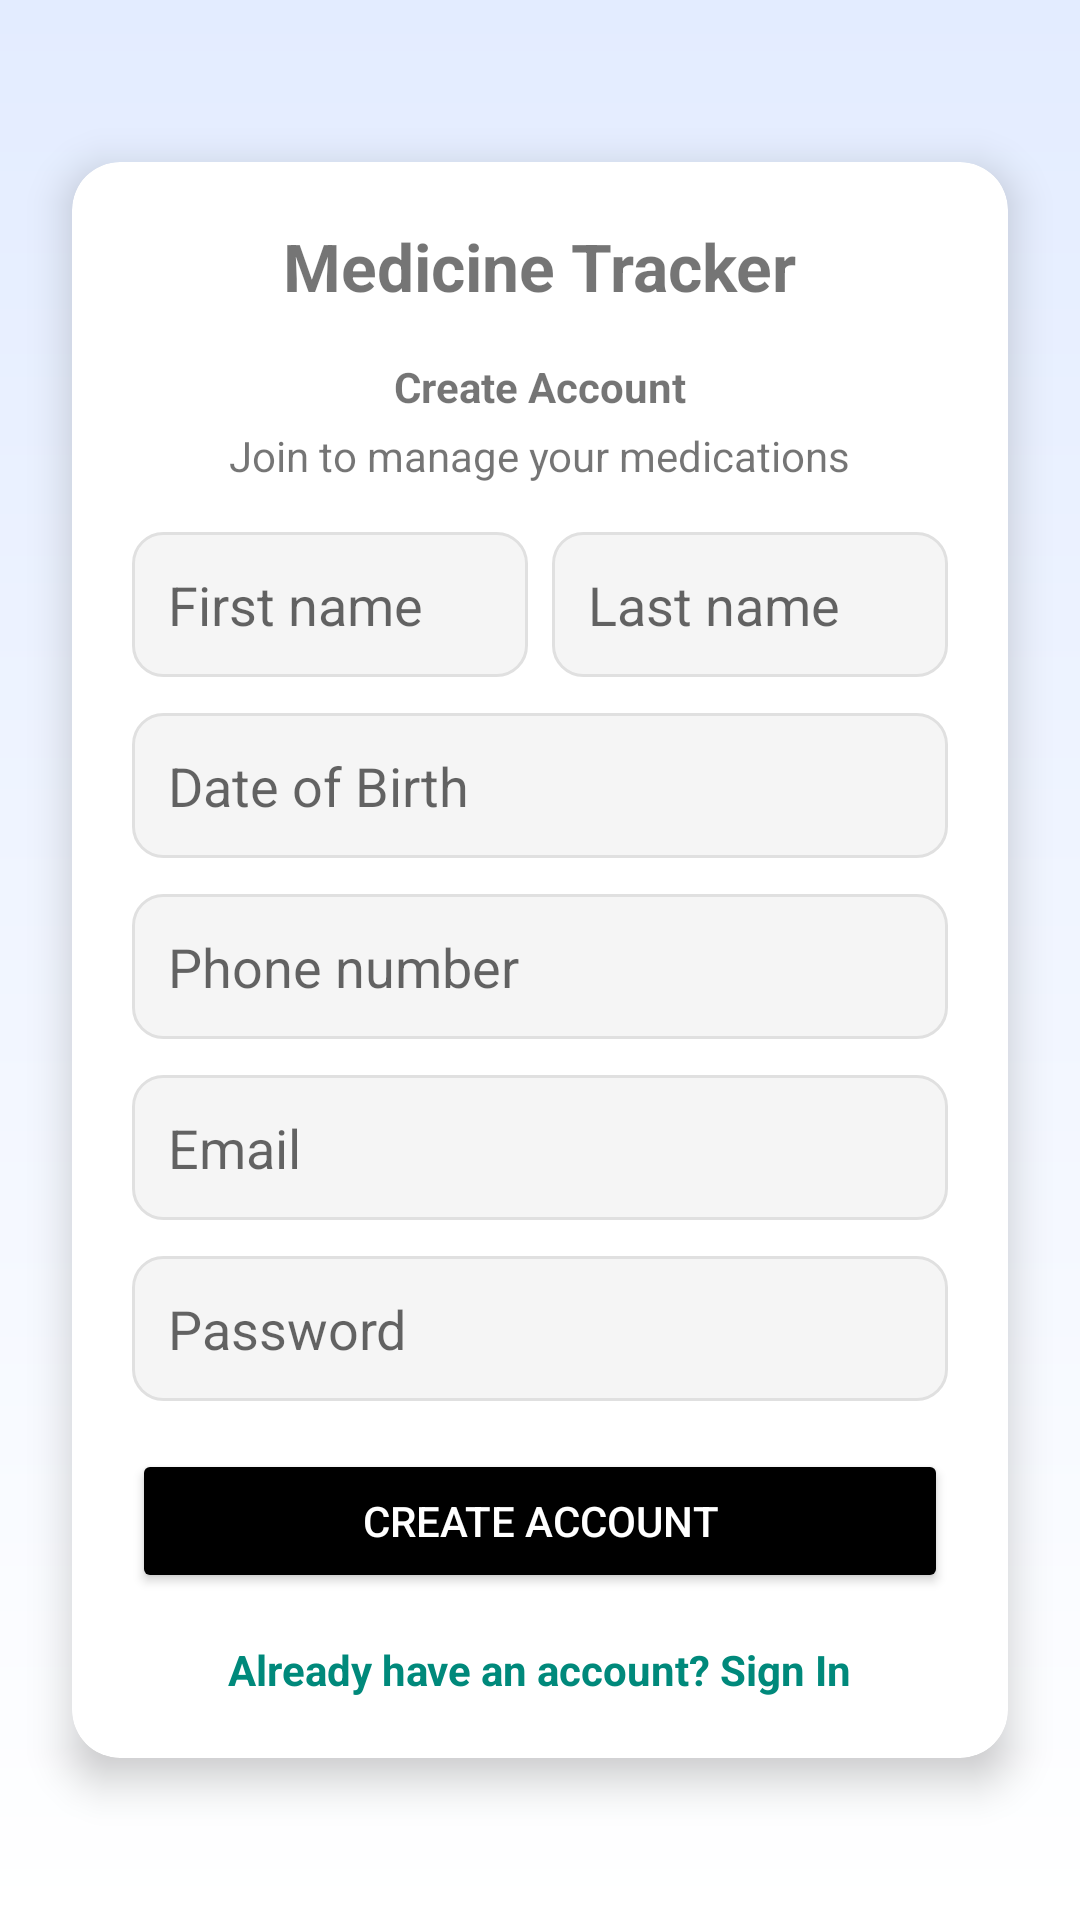

Android layout source for this screen:
<!-- AndroidManifest.xml: application theme Theme.MedicineTracker -->
<!-- res/layout/activity_register.xml -->
<androidx.constraintlayout.widget.ConstraintLayout xmlns:android="http://schemas.android.com/apk/res/android"
    xmlns:app="http://schemas.android.com/apk/res-auto"
    android:layout_width="match_parent"
    android:layout_height="match_parent"
    android:background="@drawable/bg_gradient">

    
    <androidx.cardview.widget.CardView
        android:layout_width="0dp"
        android:layout_height="wrap_content"
        android:layout_margin="24dp"
        app:cardCornerRadius="16dp"
        app:cardElevation="8dp"
        app:layout_constraintTop_toTopOf="parent"
        app:layout_constraintBottom_toBottomOf="parent"
        app:layout_constraintStart_toStartOf="parent"
        app:layout_constraintEnd_toEndOf="parent">

        <LinearLayout
            android:layout_width="match_parent"
            android:layout_height="wrap_content"
            android:orientation="vertical"
            android:padding="20dp"
            android:gravity="center_horizontal">

            
            <TextView
                android:layout_width="wrap_content"
                android:layout_height="wrap_content"
                android:text="Medicine Tracker"
                android:textStyle="bold"
                android:textSize="22sp"
                android:layout_marginBottom="16dp"/>

            <TextView
                android:layout_width="wrap_content"
                android:layout_height="wrap_content"
                android:text="Create Account"
                android:textStyle="bold"
                android:layout_marginBottom="4dp"/>

            <TextView
                android:layout_width="wrap_content"
                android:layout_height="wrap_content"
                android:text="Join to manage your medications"
                android:textSize="14sp"
                android:layout_marginBottom="16dp"/>

            
            <LinearLayout
                android:layout_width="match_parent"
                android:layout_height="wrap_content"
                android:orientation="horizontal"
                android:weightSum="2">

                <EditText
                    android:id="@+id/etFirstName"
                    android:layout_width="0dp"
                    android:layout_height="wrap_content"
                    android:hint="First name"
                    android:layout_weight="1"
                    android:background="@drawable/input_bg"
                    android:padding="12dp"/>

                <EditText
                    android:id="@+id/etLastName"
                    android:layout_width="0dp"
                    android:layout_height="wrap_content"
                    android:hint="Last name"
                    android:layout_marginStart="8dp"
                    android:layout_weight="1"
                    android:background="@drawable/input_bg"
                    android:padding="12dp"/>
            </LinearLayout>

            
            <EditText
                android:id="@+id/etDob"
                android:layout_width="match_parent"
                android:layout_height="wrap_content"
                android:hint="Date of Birth"
                android:focusable="false"
                android:background="@drawable/input_bg"
                android:padding="12dp"
                android:layout_marginTop="12dp"/>

            
            <EditText
                android:id="@+id/etPhone"
                android:layout_width="match_parent"
                android:layout_height="wrap_content"
                android:hint="Phone number"
                android:inputType="phone"
                android:background="@drawable/input_bg"
                android:padding="12dp"
                android:layout_marginTop="12dp"/>

            
            <EditText
                android:id="@+id/etEmail"
                android:layout_width="match_parent"
                android:layout_height="wrap_content"
                android:hint="Email"
                android:inputType="textEmailAddress"
                android:background="@drawable/input_bg"
                android:padding="12dp"
                android:layout_marginTop="12dp"/>

            
            <EditText
                android:id="@+id/etPassword"
                android:layout_width="match_parent"
                android:layout_height="wrap_content"
                android:hint="Password"
                android:inputType="textPassword"
                android:background="@drawable/input_bg"
                android:padding="12dp"
                android:layout_marginTop="12dp"/>

            <Button
                android:id="@+id/btnCreateAccount"
                android:layout_width="match_parent"
                android:layout_height="wrap_content"
                android:text="Create Account"
                android:layout_marginTop="16dp"
                android:backgroundTint="@color/black"
                android:textColor="@color/white"/>

            <TextView
                android:id="@+id/tvGoLogin"
                android:layout_width="wrap_content"
                android:layout_height="wrap_content"
                android:text="Already have an account? Sign In"
                android:textColor="@color/teal_primary"
                android:textStyle="bold"
                android:layout_marginTop="16dp"/>
        </LinearLayout>
    </androidx.cardview.widget.CardView>
</androidx.constraintlayout.widget.ConstraintLayout>
<!-- resources referenced by this layout -->
<resources>
  <color name="black">#000000</color>
  <color name="teal_primary">#00897B</color>
  <color name="white">#FFFFFF</color>
  <!-- drawable bg_gradient (drawable) -->
  <shape xmlns:android="http://schemas.android.com/apk/res/android"
      android:shape="rectangle">
      <gradient
          android:startColor="#E3ECFF"
          android:endColor="#FFFFFF"
          android:angle="270"/>
  </shape>
  <!-- drawable input_bg (drawable) -->
  <shape xmlns:android="http://schemas.android.com/apk/res/android"
      android:shape="rectangle">
      <solid android:color="#F5F5F5"/>
      <corners android:radius="10dp"/>
      <stroke android:color="#E0E0E0" android:width="1dp"/>
  </shape>
  <style name="Theme.MedicineTracker" parent="Theme.MaterialComponents.DayNight.NoActionBar">
  
          
          <item name="colorPrimary">#00897B</item>
          <item name="colorPrimaryVariant">#00695C</item>
          <item name="colorOnPrimary">#FFFFFF</item>
  
          <item name="colorSecondary">#FFC107</item>
          <item name="colorOnSecondary">#000000</item>
  
          
          <item name="colorSurface">#FFFFFF</item>
          <item name="colorOnSurface">#000000</item>
  
          
          <item name="android:statusBarColor">?attr/colorPrimaryVariant</item>
  
      </style>
</resources>
